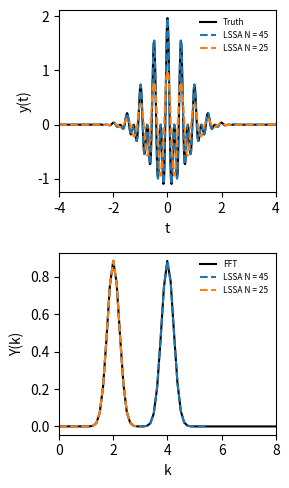

Source code (Python):
""" Performs Least Squares Spectral Analysis (LSSA) using the Vaníček method"""
import numpy as np
import matplotlib.pyplot as plt

def cos_basis_matrix(Nm,Nx,t):
	""" Builds a matrix which columns are the cosine basis functions evaluated at x"""
	A = np.zeros((Nx,Nm))
	k = 0.5*np.arange(Nm)/t[-1]
	for m in range(Nm):
		A[:,m] = np.cos(2*np.pi*k[m]*t)
	return A,k

def trial_function(t,omega1=8,omega2=4):
	""" Trial function on which we will perform LSSA """
	y = (np.cos(omega1*np.pi*t)+np.cos(omega2*np.pi*t))*np.exp(-t**2)
	return y

Nt = 400
t = np.linspace(-4.0,4.0,Nt)
y = trial_function(t)

fig = plt.figure(dpi=200,figsize=(3,5))
ax1 = fig.add_subplot(211)
ax2 = fig.add_subplot(212)

ax1.plot(t,y,'k',label='Truth')
# FFT
Y    = np.fft.fft(y)*(t[1]-t[0])
freq = np.fft.fftfreq(Nt, t[1] - t[0])
Y    = np.fft.fftshift(Y)
freq = np.fft.fftshift(freq)
ax2.plot(freq,np.abs(Y),'k',label='FFT')

N_list = [45,25]
for N in N_list:
	A,k = cos_basis_matrix(N,Nt,t)

	ATA = np.dot(A.T,A)
	ATy = np.dot(A.T,y)
	theta = np.linalg.solve(ATA,ATy)

	ax1.plot(t,np.dot(A,theta),ls='--',label=f'LSSA N = {N}')
	ax2.plot(k,4*theta,ls='--',label=f'LSSA N = {N}')

ax1.set_xlim(t[0],t[-1])
ax1.set_ylabel("y(t)")
ax1.set_xlabel("t")
ax2.set_ylabel("Y(k)")
ax2.set_xlabel("k")
ax2.set_xlim(0.0,8.0)
ax1.legend(frameon=False,fontsize=6)
ax2.legend(frameon=False,fontsize=6)

fig.tight_layout()
plt.show()
